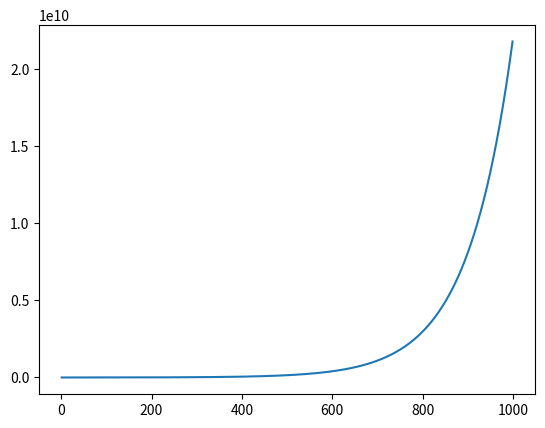

Write the Python code that produced this figure.
import math

import matplotlib.pyplot as plt


def get_compounded_price(t, initial_price, interest_rate):
    upper = interest_rate * t
    print("upper: {}".format(upper))
    exponential = math.exp(upper)
    print("exponential: {}".format(exponential))
    return initial_price * exponential


if __name__ == "__main__":
    prices = []
    times = []

    interest_rate = 0.01
    initial_price = 1000000
    for t in range(1, 1000):
        price = get_compounded_price(t,
                                     initial_price,
                                     interest_rate)
        times.append(t)
        prices.append(price)

    plt.plot(times, prices)
    plt.show()
    pass
